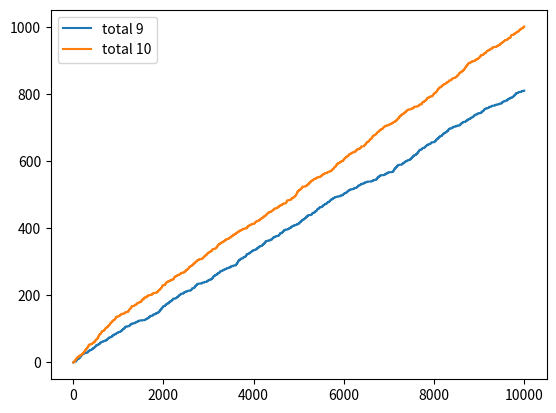

Generate this figure with matplotlib:
import random
import matplotlib.pyplot as plt

nine_wins = []
ten_wins = []
n=10000
nine, ten = 0, 0
aux = [*range(1,n+1,1)]
for _ in range(n):
    a = random.randint(1,7)
    b = random.randint(1,7)
    c = random.randint(1,7)
    if a+b+c == 9:
        nine += 1
    nine_wins.append(nine)
    if a+b+c == 10:
        ten += 1
    ten_wins.append(ten)
print("nine as total",nine,"\nten as total",ten)
plt.plot(aux, nine_wins, label="total 9")
plt.plot(aux, ten_wins, label="total 10")
plt.legend()
plt.show()